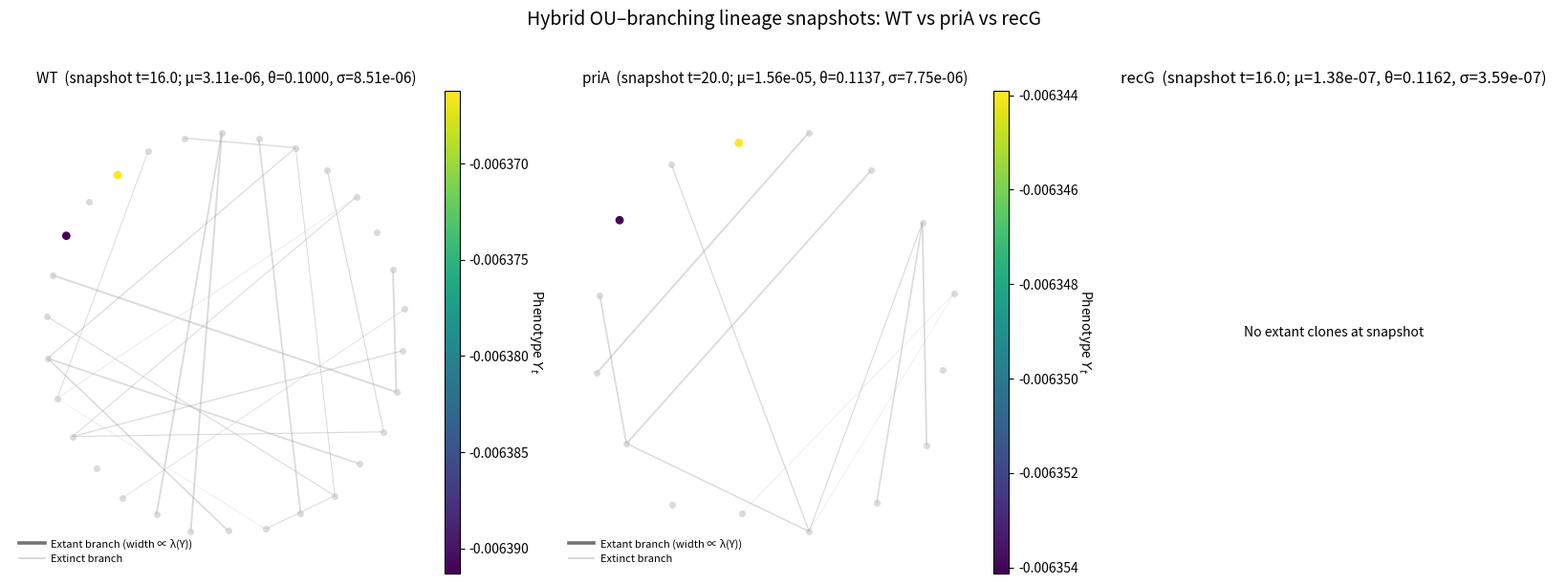

Write Python code to recreate this figure.
#!/usr/bin/env python3
# -*- coding: utf-8 -*-
"""
Created on Tue Oct 14 22:42:05 2025

@author: seung-hwan.kim
"""

# figure5_lineage_graph_three_panels.py
# Hybrid OU–branching lineage snapshots for WT, priA, recG in one figure.

from dataclasses import dataclass, replace
import numpy as np
import matplotlib.pyplot as plt
import networkx as nx
from matplotlib.colors import Normalize
from matplotlib.cm import ScalarMappable, get_cmap
from mpl_toolkits.axes_grid1 import make_axes_locatable

# ---------------- Config ----------------
EPS_VAR = 1e-12
MAX_N   = 8000  # population cap for safety

@dataclass
class Params:
    # time
    T: float = 40.0
    dt: float = 0.05
    snapshot_frac: float = 0.50
    seed: int = 42
    # OU phenotype
    muY: float = 0.0
    theta: float = 0.8
    sigma: float = 0.35
    # demography
    lam0: float = 0.30   # baseline division
    mu0: float = 0.20    # baseline death
    alpha: float = 0.8   # Y↑→ division↑
    beta: float  = 0.6   # Y↑→ death↓
    # initial
    N0: int = 1
    Y0: float = -0.6

# ------------- OU step & rates -------------
def ou_exact_step(y_prev, dt, mu, theta, sigma, rng):
    e = np.exp(-theta * dt)
    m = mu + (y_prev - mu) * e
    v = (sigma**2 / (2.0 * theta)) * (1.0 - e**2)
    v = max(v, EPS_VAR)
    return rng.normal(m, np.sqrt(v))

def rates_from_y(y, p: Params):
    lam = p.lam0 * np.exp(p.alpha * (y - p.muY))
    mud = p.mu0  * np.exp(-p.beta * (y - p.muY))
    return float(np.clip(lam, 0.0, 5.0)), float(np.clip(mud, 0.0, 5.0))

# ------------- Simulation -------------
def simulate_once(p: Params):
    rng = np.random.default_rng(p.seed)
    t_grid = np.arange(0.0, p.T + p.dt, p.dt)
    t_snap = p.snapshot_frac * p.T

    # cells: id -> dict(parent, y, alive, birth, death)
    cells = {}
    next_id = 0
    for _ in range(p.N0):
        cells[next_id] = dict(parent=None, y=p.Y0, alive=True, birth=0.0, death=None)
        next_id += 1

    edges = []  # (parent, child, lam_at_div, t_div)

    for t in t_grid[1:]:
        alive_ids = [cid for cid, c in cells.items() if c["alive"]]
        if len(alive_ids) == 0 or len(cells) > MAX_N:
            break

        # OU updates
        for cid in alive_ids:
            c = cells[cid]
            c["y"] = ou_exact_step(c["y"], p.dt, p.muY, p.theta, p.sigma, rng)

        # Birth–death tau-leap
        for cid in alive_ids:
            c = cells.get(cid)
            if c is None or not c["alive"]:
                continue
            lam, mud = rates_from_y(c["y"], p)

            # births
            n_birth = rng.poisson(lam * p.dt)
            for _ in range(int(n_birth)):
                if len(cells) >= MAX_N:
                    break
                cells[next_id] = dict(parent=cid, y=c["y"], alive=True, birth=t, death=None)
                edges.append((cid, next_id, lam, t))
                next_id += 1

            # death
            if rng.random() < (1.0 - np.exp(-mud * p.dt)):
                c["alive"] = False
                c["death"] = t

    return cells, edges, t_snap

def snapshot_graphs(cells, edges, t_snap):
    G_extant  = nx.DiGraph()
    G_extinct = nx.DiGraph()

    alive_at_snap, extinct_by_snap = [], []
    for cid, c in cells.items():
        alive_flag = (c["birth"] <= t_snap) and (c["death"] is None or c["death"] > t_snap)
        if alive_flag and c["alive"]:
            alive_at_snap.append(cid)
        else:
            # "extinct by snapshot" includes branches that ended before or started after t_snap
            if (c["death"] is not None and c["death"] <= t_snap) or (c["birth"] > t_snap):
                extinct_by_snap.append(cid)

    for cid in alive_at_snap:
        G_extant.add_node(cid, y=cells[cid]["y"])
    for cid in extinct_by_snap:
        if cells[cid]["birth"] <= t_snap:
            G_extinct.add_node(cid, y=cells[cid]["y"])

    ext_e, exn_e, ext_w, exn_w = [], [], [], []
    for (u, v, lam_at_div, t_div) in edges:
        if t_div > t_snap:
            continue
        if (u in G_extant) and (v in G_extant):
            ext_e.append((u, v)); ext_w.append(lam_at_div)
        elif (u in G_extinct) and (v in G_extinct):
            exn_e.append((u, v)); exn_w.append(lam_at_div)
    return G_extant, G_extinct, ext_e, exn_e, ext_w, exn_w

# Safe width scaling for NumPy 2.x
def scale_widths(ws, lo=0.5, hi=3.0):
    if ws is None:
        return []
    w = np.asarray(ws, dtype=float)
    if w.size == 0:
        return []
    wmin = np.nanmin(w)
    rng = np.ptp(w)  # works across NumPy versions
    if not np.isfinite(rng) or rng <= 1e-12:
        mid = lo + 0.5 * (hi - lo)
        return [mid] * w.size
    return (lo + (hi - lo) * (w - wmin) / rng).tolist()

# ------------- Retry to ensure extant clones -------------
def run_with_retries(p0: Params, max_tries=8):
    p = p0
    for k in range(max_tries):
        cells, edges, t_snap = simulate_once(p)
        G_extant, G_extinct, ext_e, exn_e, ext_w, exn_w = snapshot_graphs(cells, edges, t_snap)
        if len(G_extant) > 0:
            return p, cells, edges, t_snap, G_extant, G_extinct, ext_e, exn_e, ext_w, exn_w

        # Relax parameters progressively
        phase = k % 5
        if phase == 0:
            p = replace(p, mu0 = max(0.02, p.mu0 * 0.75))             # reduce death
        elif phase == 1:
            p = replace(p, lam0 = min(1.2, p.lam0 * 1.25))            # increase division
        elif phase == 2:
            p = replace(p, snapshot_frac = max(0.2, p.snapshot_frac - 0.10))  # earlier snapshot
        elif phase == 3:
            p = replace(p, N0 = min(16, p.N0 * 2))                    # more founders
        else:
            p = replace(p, Y0 = p.Y0 + 0.25)                          # more favorable initial Y
    # last resort: return even if no extant
    return p, cells, edges, t_snap, nx.DiGraph(), nx.DiGraph(), [], [], [], []

# ------------- Plot on a given axis -------------
def draw_lineage_on_axis(ax, G_extant, G_extinct, ext_e, exn_e, ext_w, exn_w, title):
    # Layout on the union graph so positions are consistent
    G_union = nx.compose(G_extant, G_extinct)
    if len(G_union) == 0:
        ax.text(0.5, 0.5, "No extant clones at snapshot", ha="center", va="center")
        ax.set_title(title)
        ax.axis("off")
        return

    pos = nx.spring_layout(G_union, k=0.12, iterations=350, seed=7)

    # Edge widths
    ext_w_scaled = scale_widths(ext_w, lo=0.7, hi=3.2)
    exn_w_scaled = scale_widths(exn_w, lo=0.3, hi=1.4)

    # Color map for extant nodes by phenotype Y
    cmap = get_cmap("viridis")
    if len(G_extant) > 0:
        Y_vals = np.array([G_extant.nodes[n]["y"] for n in G_extant.nodes], float)
        if len(Y_vals) > 10:
            vmin, vmax = np.percentile(Y_vals, [5, 95])
        else:
            vmin, vmax = Y_vals.min(), Y_vals.max()
        if not np.isfinite(vmin) or not np.isfinite(vmax) or vmin == vmax:
            vmin, vmax = -1.0, 1.0
    else:
        vmin, vmax = -1.0, 1.0
    norm = Normalize(vmin=vmin, vmax=vmax)
    node_colors_extant = [cmap(norm(G_extant.nodes[n]["y"])) for n in G_extant.nodes]

    # Draw extinct edges/nodes (grey, faint)
    if exn_e:
        nx.draw_networkx_edges(G_extinct, pos, edgelist=exn_e,
                               width=exn_w_scaled, edge_color="0.6", alpha=0.35,
                               arrows=False, ax=ax)
    if len(G_extinct) > 0:
        nx.draw_networkx_nodes(G_extinct, pos, node_size=26, node_color="0.75",
                               alpha=0.55, linewidths=0, ax=ax)

    # Draw extant edges/nodes
    if ext_e:
        nx.draw_networkx_edges(G_extant, pos, edgelist=ext_e,
                               width=ext_w_scaled, edge_color="0.45", alpha=0.75,
                               arrows=False, ax=ax)
    if len(G_extant) > 0:
        nx.draw_networkx_nodes(G_extant, pos, node_size=40, node_color=node_colors_extant,
                               linewidths=0, ax=ax)

    # Per-axis colorbar placed tightly to the right
    sm = ScalarMappable(norm=norm, cmap=cmap); sm.set_array([])
    divider = make_axes_locatable(ax)
    cax = divider.append_axes("right", size="3.5%", pad=0.02)
    cbar = plt.colorbar(sm, cax=cax)
    cbar.set_label("Phenotype $Y_t$", rotation=270, labelpad=12)

    # Legend handles (draw as tiny lines)
    ax.plot([], [], color="0.45", lw=2.6, label="Extant branch (width ∝ λ(Y))")
    ax.plot([], [], color="0.60", lw=1.2, alpha=0.45, label="Extinct branch")

    ax.set_title(title, fontsize=11)
    ax.axis("off")
    ax.legend(loc="lower left", frameon=False, fontsize=8, handlelength=2.4, handletextpad=0.6)

# ------------- Main: three panels -------------
def main(outfile="figure5_lineage_WT_priA_recG.png"):
    MODELS = {
        "WT":   Params(muY=3.105064e-06,  theta=1.000000e-01,   sigma=8.511509e-06, seed=41),
        "priA": Params(muY=1.555009e-05, theta=1.136503e-01, sigma=7.751312e-06, seed=42),
        "recG": Params(muY=1.376895e-07, theta=1.162200e-01, sigma=3.594900e-07, seed=43),
    }

    fig, axes = plt.subplots(1, 3, figsize=(16.5, 6.2))
    for ax, (name, base_p) in zip(axes, MODELS.items()):
        p, cells, edges, t_snap, G_extant, G_extinct, ext_e, exn_e, ext_w, exn_w = run_with_retries(base_p, max_tries=8)
        title = f"{name}  (snapshot t={t_snap:.1f}; μ={p.muY:.2e}, θ={p.theta:.4f}, σ={p.sigma:.2e})"
        draw_lineage_on_axis(ax, G_extant, G_extinct, ext_e, exn_e, ext_w, exn_w, title=title)

    fig.suptitle("Hybrid OU–branching lineage snapshots: WT vs priA vs recG", fontsize=14, y=0.98)
    fig.tight_layout(rect=[0, 0, 1, 0.96])
    fig.savefig(outfile, dpi=600, bbox_inches="tight")
    print(f"Saved: {outfile}")

if __name__ == "__main__":
    main()
